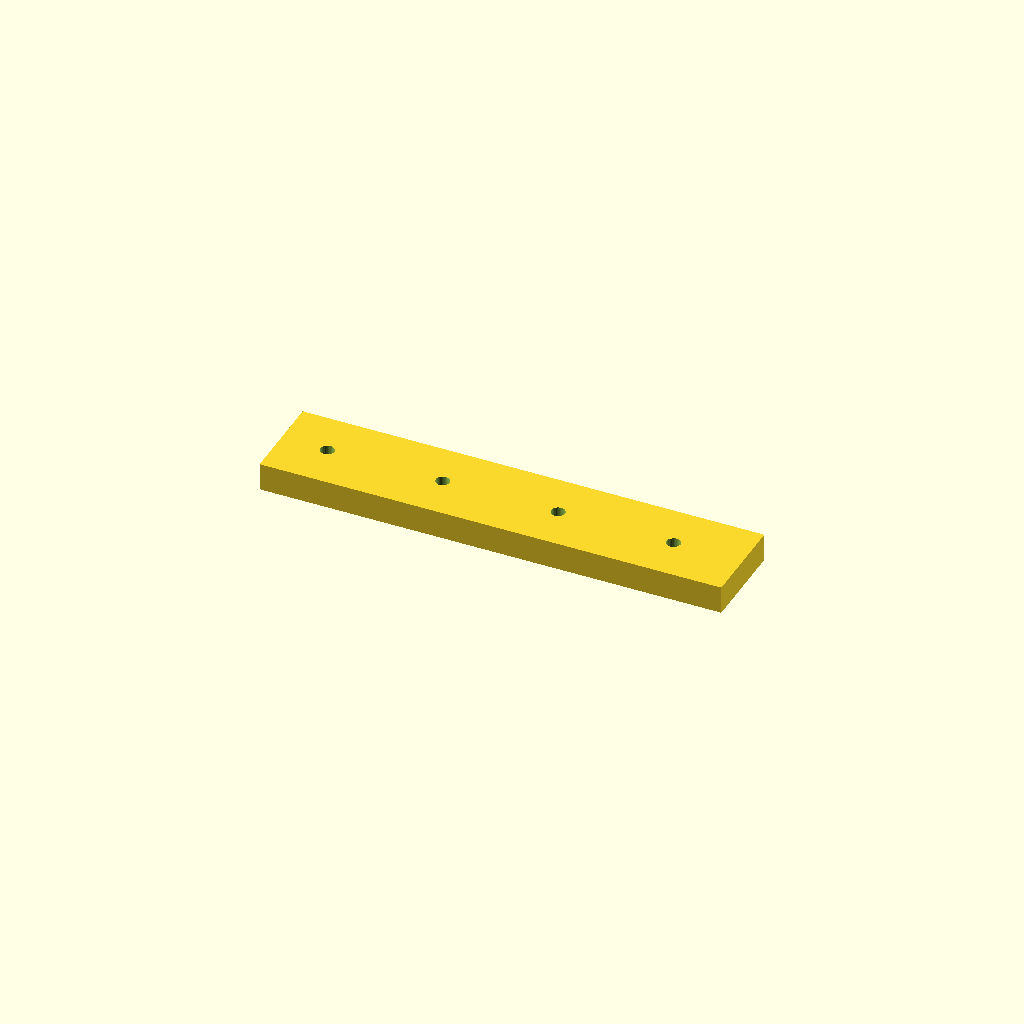
Cell 1: rendered with the file's own defaults.
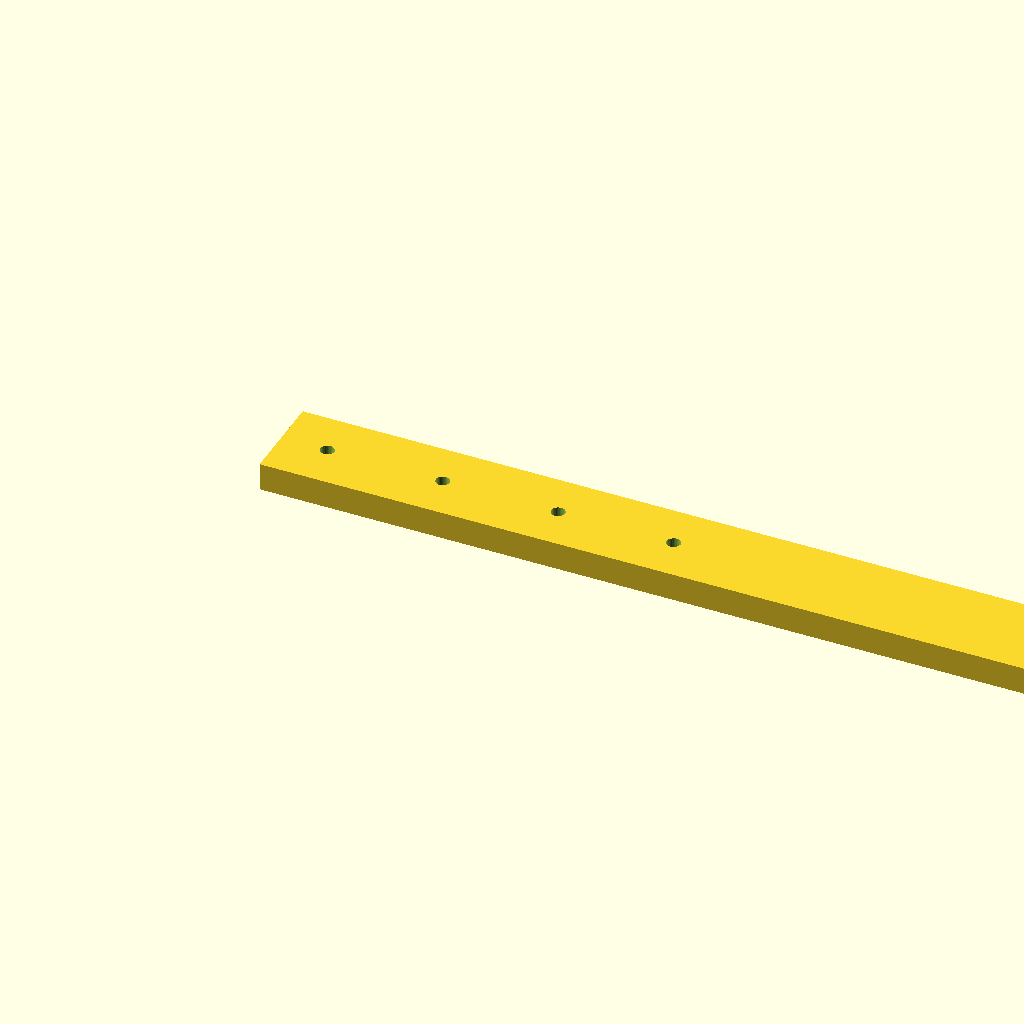
Cell 2: the same model with rail_l = 400.
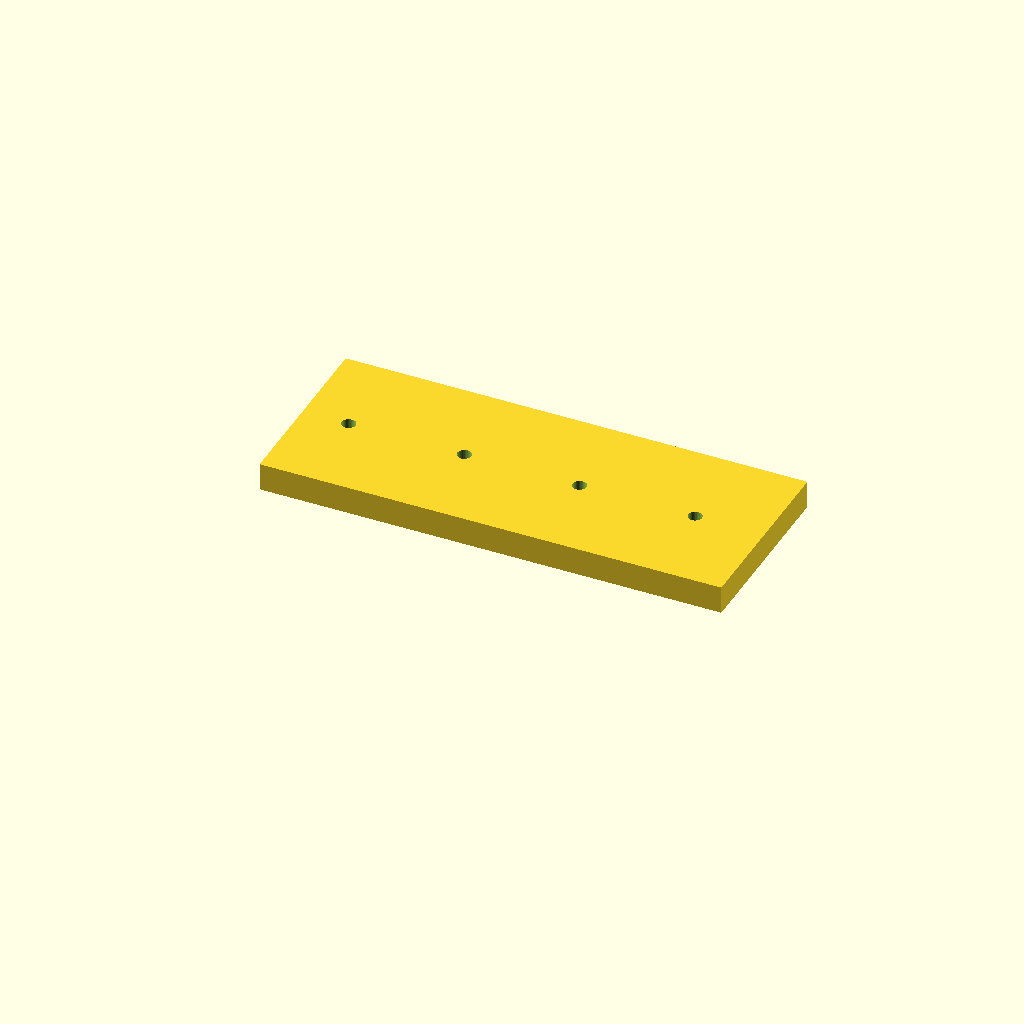
Cell 3: rail_w = 80 (everything else at default).
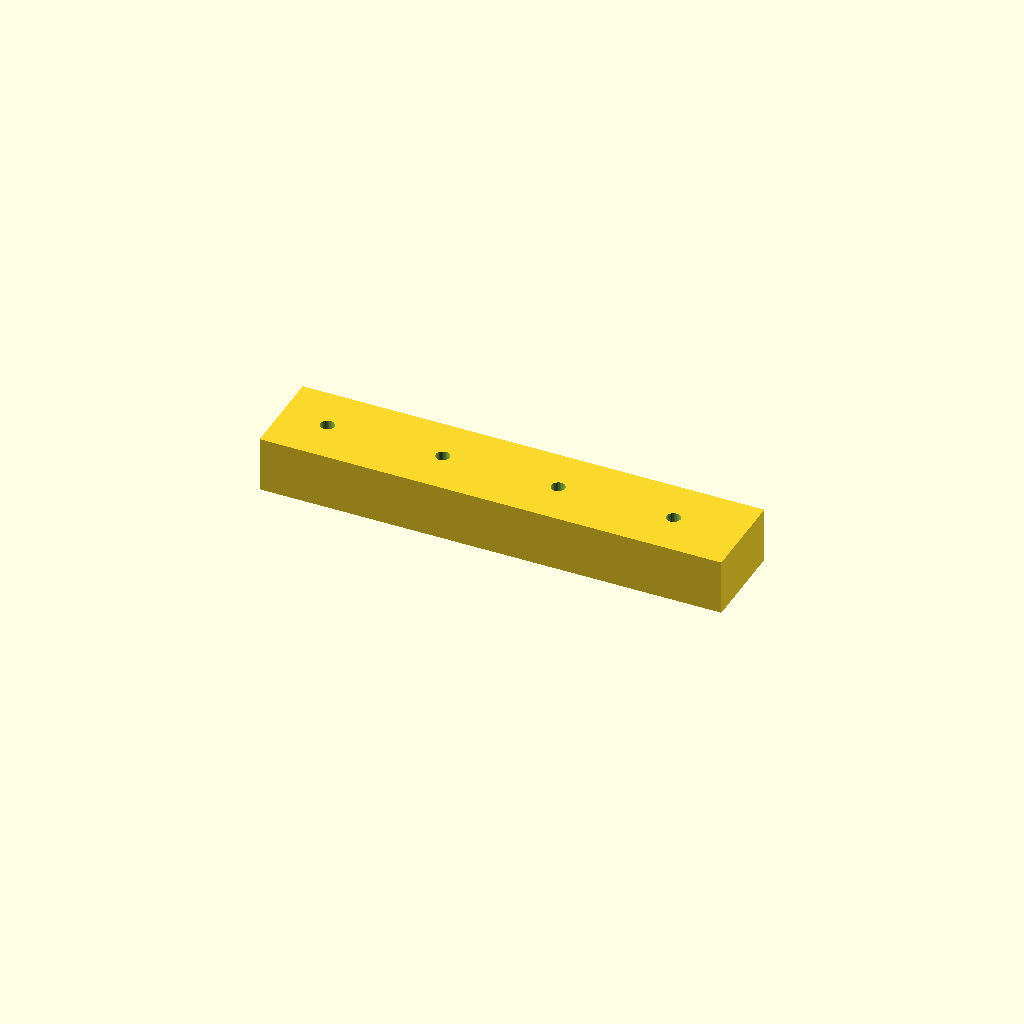
Cell 4 — rail_t set to 24, the other parameters unchanged.
One fixed orthographic camera (rotation 55°, 0°, 25°; colour scheme Cornfield) for every cell.
Source of the model, optional_data/data/scale1/largestruc/part_0155.scad:
$fn = 32;

// ----------------------------------------------------------------------
// Long rail: 200-250 mm mounting rail
// ----------------------------------------------------------------------

// --- parameters (mm) ---
rail_l = 200;             // rail length, X
rail_w = 40;              // rail width, Y
rail_t = 12;              // rail thickness, Z
hole_d = 6;               // mounting hole diameter
hole_start = 20;          // first hole offset from the end
hole_pitch = 50;          // hole pitch
holes = 4;                // number of holes

difference() {
  cube([rail_l, rail_w, rail_t]);
  for (i = [0 : holes - 1])
    translate([hole_start + i * hole_pitch, rail_w / 2, -1])
      cylinder(h = rail_t + 2, d = hole_d);
}
Customizer parameters (derived from the source; name, type, default, range or options):
rail_l: number, default 200
rail_w: number, default 40
rail_t: number, default 12
hole_d: number, default 6
hole_start: number, default 20
hole_pitch: number, default 50
holes: number, default 4
